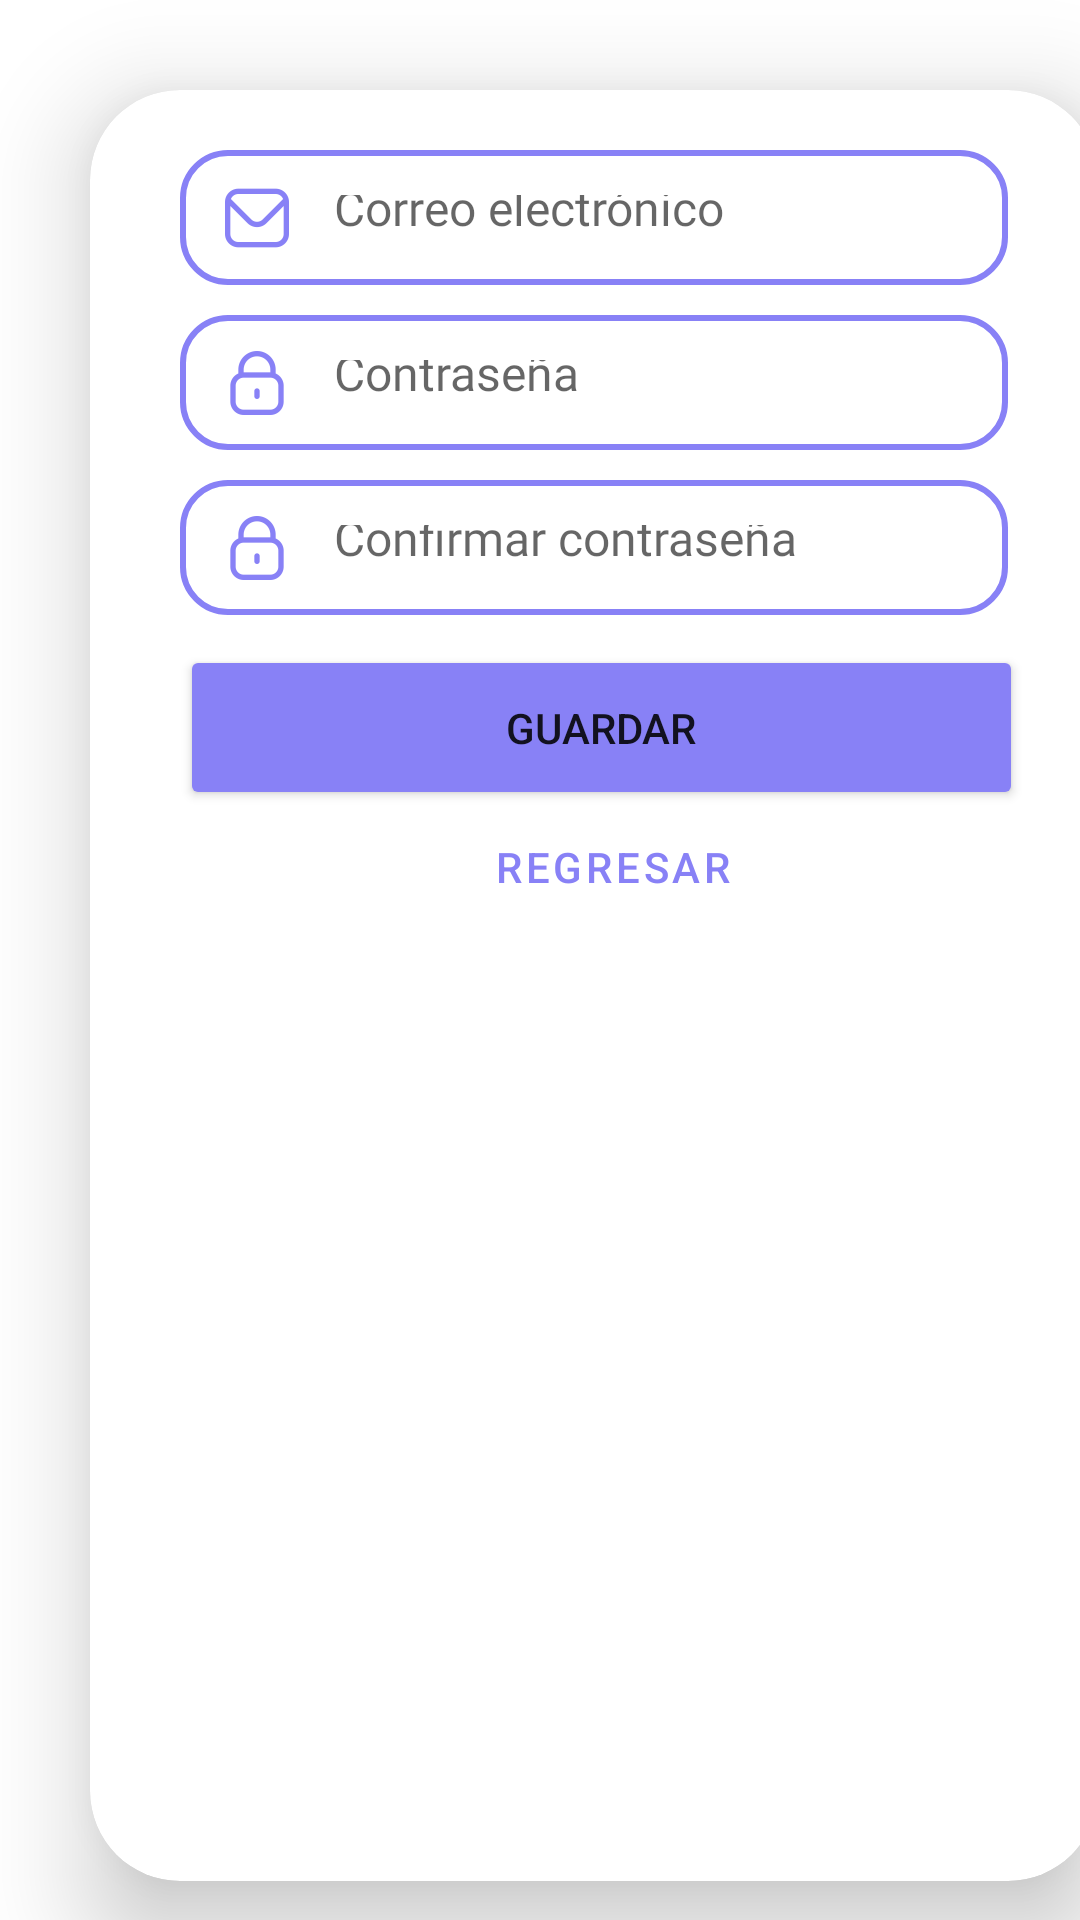

Here is an Android app screen rendered from its layout file. Give the layout XML and the strings, colors and styles it references.
<!-- AndroidManifest.xml: application theme Theme.ProyectoClinicaVeterinaria -->
<!-- res/layout/activity_forget_password.xml -->
<?xml version="1.0" encoding="utf-8"?>
<LinearLayout xmlns:android="http://schemas.android.com/apk/res/android"
    xmlns:app="http://schemas.android.com/apk/res-auto"
    xmlns:tools="http://schemas.android.com/tools"
    android:layout_width="match_parent"
    android:layout_height="wrap_content"
    android:orientation="vertical"
    tools:context=".ForgetPasswordActivity">

    <LinearLayout
        android:layout_width="match_parent"
        android:layout_height="wrap_content"
        android:orientation="vertical">

        <androidx.cardview.widget.CardView
            android:id="@+id/cardView3"
            android:layout_width="336dp"
            android:layout_height="597dp"
            android:layout_margin="30dp"
            android:layout_marginStart="30dp"
            android:layout_marginTop="121dp"
            android:layout_marginEnd="30dp"
            android:backgroundTint="#FFFF"
            app:cardCornerRadius="30dp"
            app:cardElevation="20dp"
            app:layout_constraintBottom_toBottomOf="parent"
            app:layout_constraintEnd_toEndOf="parent"
            app:layout_constraintStart_toStartOf="parent"
            app:layout_constraintTop_toTopOf="@+id/cardView2"
            app:layout_constraintVertical_bias="0.962">

            <LinearLayout
                android:layout_width="wrap_content"
                android:layout_height="643dp"
                android:layout_gravity="center_horizontal"
                android:orientation="vertical"
                android:padding="20dp">

                <EditText
                    android:id="@+id/edtOlvidarCorreo"
                    android:layout_width="match_parent"
                    android:layout_height="45dp"
                    android:layout_marginLeft="10sp"
                    android:layout_marginTop="0dp"
                    android:layout_marginRight="10sp"
                    android:background="@drawable/costum_edt"
                    android:drawableLeft="@mipmap/correo"
                    android:drawablePadding="15dp"
                    android:ems="10"
                    android:fontFamily="@font/advent_pro_medium"
                    android:hint="Correo electrónico"
                    android:inputType="textEmailAddress"
                    android:padding="15dp"
                    android:textSize="16sp" />

                <EditText
                    android:id="@+id/edtOlvidarpassw"
                    android:layout_width="match_parent"
                    android:layout_height="45dp"
                    android:layout_marginLeft="10sp"
                    android:layout_marginTop="10dp"
                    android:layout_marginRight="10sp"
                    android:background="@drawable/costum_edt"
                    android:drawableLeft="@mipmap/contra"
                    android:drawablePadding="15dp"
                    android:ems="10"
                    android:fontFamily="@font/advent_pro_medium"
                    android:hint="Contraseña"
                    android:inputType="textPassword"
                    android:padding="15dp"
                    android:textSize="16sp" />

                <EditText
                    android:id="@+id/edtOlvidarconfpassw"
                    android:layout_width="match_parent"
                    android:layout_height="45dp"
                    android:layout_marginLeft="10sp"
                    android:layout_marginTop="10dp"
                    android:layout_marginRight="10sp"
                    android:background="@drawable/costum_edt"
                    android:drawableLeft="@mipmap/contra"
                    android:drawablePadding="15dp"
                    android:ems="10"
                    android:fontFamily="@font/advent_pro_medium"
                    android:hint="Confirmar contraseña"
                    android:inputType="textPassword"
                    android:padding="15dp"
                    android:textSize="16sp" />

                <Button
                    android:id="@+id/btnForgetPassw"
                    android:layout_width="281dp"
                    android:layout_height="55dp"
                    android:layout_marginLeft="10sp"
                    android:layout_marginTop="10dp"
                    android:layout_marginRight="40sp"
                    android:backgroundTint="#8881F6"
                    android:text="GUARDAR"
                    android:textSize="14sp"
                    app:cornerRadius="20dp" />

                <Button
                    android:id="@+id/btnRegresarForget"
                    style="?attr/materialButtonOutlinedStyle"
                    android:layout_width="229dp"
                    android:layout_height="38dp"
                    android:layout_marginLeft="40sp"
                    android:layout_marginTop="0dp"
                    android:layout_marginRight="10sp"
                    android:text="REGRESAR"
                    android:textColor="#8881F6"
                    android:textSize="14sp"
                    app:cornerRadius="20dp"
                    app:strokeColor="#FFF" />

            </LinearLayout>

        </androidx.cardview.widget.CardView>
    </LinearLayout>
</LinearLayout>
<!-- resources referenced by this layout -->
<resources>
  <!-- drawable costum_edt (drawable) -->
  <?xml version="1.0" encoding="utf-8"?>
  <shape xmlns:android="http://schemas.android.com/apk/res/android">
      <stroke android:color="#8881F6"
              android:width="2dp"/>
      <corners android:radius="15dp"/>
  </shape>
  <!-- mipmap contra: png bitmap (mipmap-xxhdpi, 3831 bytes) -->
  <!-- mipmap correo: png bitmap (mipmap-xxhdpi, 3488 bytes) -->
  <style name="Theme.ProyectoClinicaVeterinaria" parent="Theme.MaterialComponents.DayNight.NoActionBar">
          
          <item name="colorPrimary">@color/purple_500</item>
          <item name="colorPrimaryVariant">@color/purple_700</item>
          <item name="colorOnPrimary">@color/white</item>
          
          <item name="colorSecondary">@color/teal_200</item>
          <item name="colorSecondaryVariant">@color/teal_700</item>
          <item name="colorOnSecondary">@color/black</item>
          
          <item name="android:statusBarColor">?attr/colorPrimaryVariant</item>
          
      </style>
  <!-- not gathered from this repository: default colours our renderer supplied (Android Studio template values) -->
  <color name="purple_500">#FF6200EE</color>
  <color name="purple_700">#FF3700B3</color>
  <color name="teal_200">#FF03DAC5</color>
  <color name="teal_700">#FF018786</color>
  <color name="black">#FF000000</color>
  <color name="white">#FFFFFFFF</color>
</resources>
